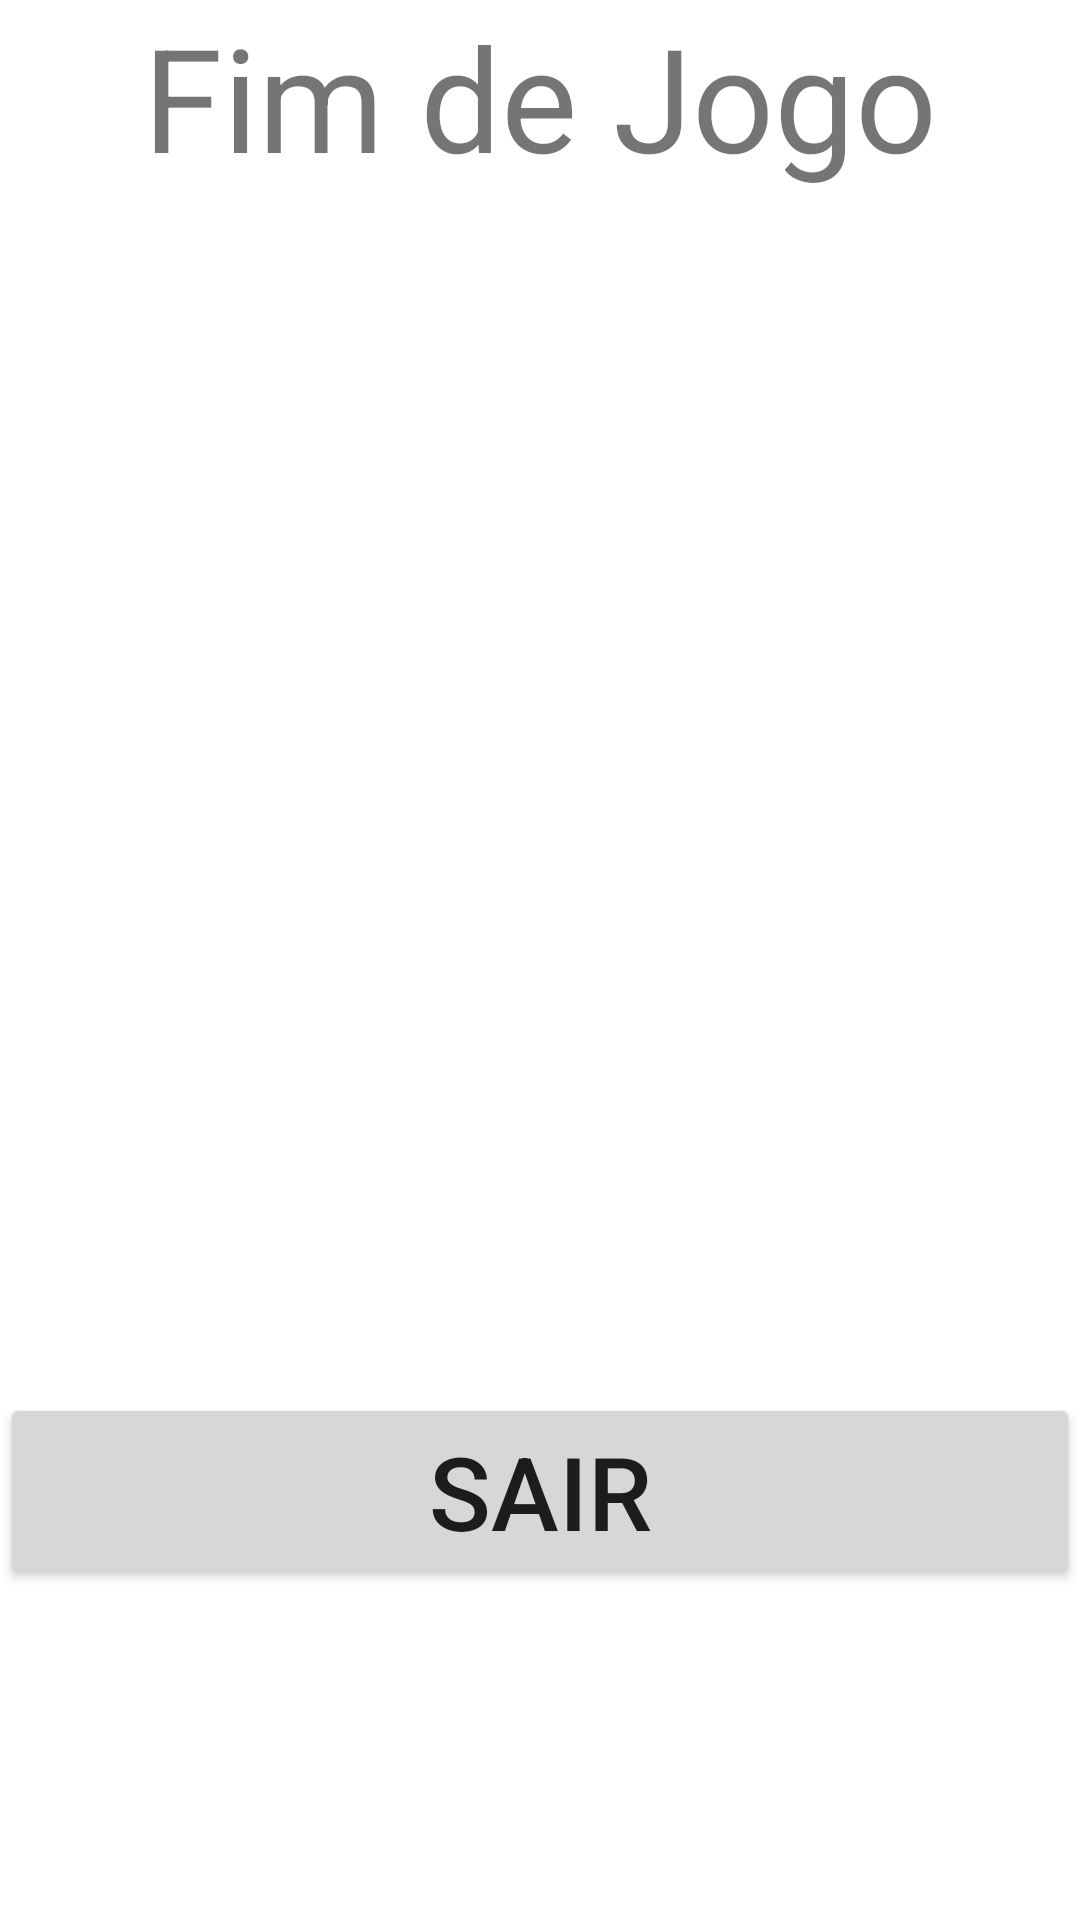

Layout XML and referenced resources for this Android screen:
<!-- AndroidManifest.xml: application theme Theme.JogoDaMemória -->
<!-- res/layout/activity_bomba.xml -->
<?xml version="1.0" encoding="utf-8"?>
<LinearLayout xmlns:android="http://schemas.android.com/apk/res/android"
    xmlns:app="http://schemas.android.com/apk/res-auto"
    xmlns:tools="http://schemas.android.com/tools"
    android:layout_width="match_parent"
    android:layout_height="match_parent"
    android:orientation="vertical"
    tools:context=".Bomba_Activity">

    <TextView
        android:layout_width="match_parent"
        android:layout_height="wrap_content"
        android:text="Fim de Jogo"
        android:textSize="48sp"
        android:textAlignment="center"></TextView>

    <ImageView
        android:id="@+id/imageView"
        android:layout_width="match_parent"
        android:layout_height="400dp"
        app:srcCompat="@drawable/bomba" />

    <androidx.appcompat.widget.AppCompatButton
        android:id="@+id/btnSair"
        android:layout_width="match_parent"
        android:layout_height="wrap_content"
        android:text="Sair"
        android:textSize="34sp" />

</LinearLayout>
<!-- resources referenced by this layout -->
<resources>
  <style name="Theme.JogoDaMemória" parent="Theme.MaterialComponents.DayNight.NoActionBar">
          
          <item name="colorPrimary">@color/purple_500</item>
          <item name="colorPrimaryVariant">@color/purple_700</item>
          <item name="colorOnPrimary">@color/white</item>
          
          <item name="colorSecondary">@color/teal_200</item>
          <item name="colorSecondaryVariant">@color/teal_700</item>
          <item name="colorOnSecondary">@color/black</item>
          
          <item name="android:statusBarColor">?attr/colorPrimaryVariant</item>
          
      </style>
  <!-- not gathered from this repository: default colours our renderer supplied (Android Studio template values) -->
  <color name="purple_500">#FF6200EE</color>
  <color name="purple_700">#FF3700B3</color>
  <color name="teal_200">#FF03DAC5</color>
  <color name="teal_700">#FF018786</color>
  <color name="black">#FF000000</color>
  <color name="white">#FFFFFFFF</color>
</resources>
